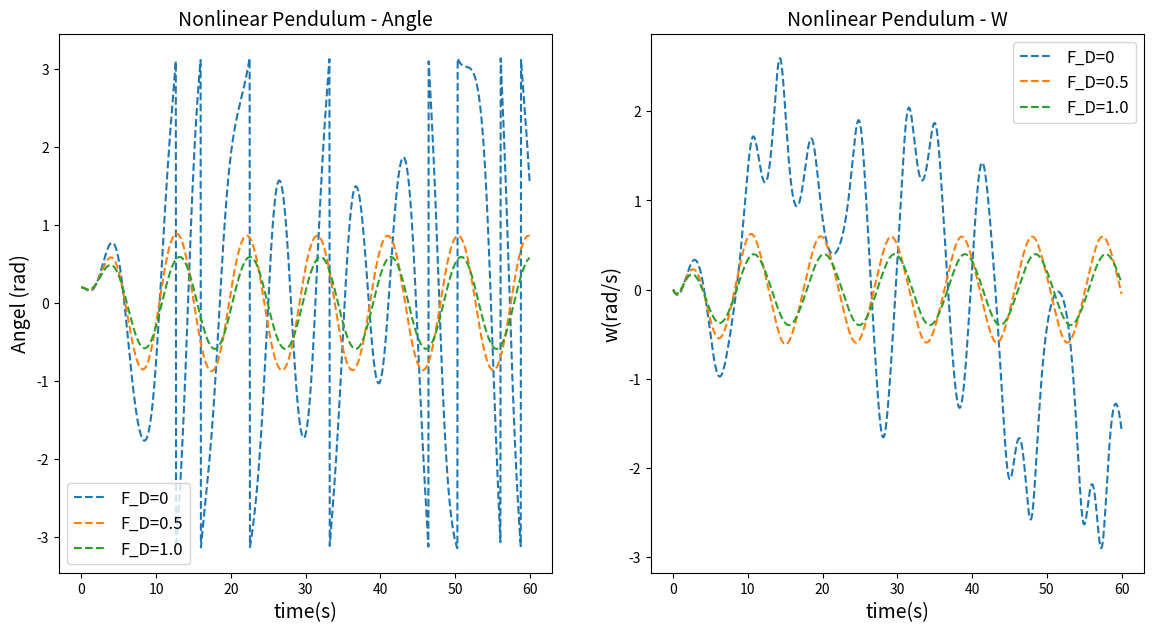

Reproduce this figure in Python.
# basic packages needed
# matplotlib - for plot 2D lines
# numpy - for math
import matplotlib.pyplot as plt
import numpy as np
import math
# class CROMER
class CROMER_1(object):
    def __init__(self, _theta0=0.2, _omg0=0.0, _t0=0.0, _l=9.8,_g=9.8, _dt=0.04, _time=60.0,_q=0.5,_OMG_D=2.0/3):
        self.theta, self.omg, self.t = [_theta0], [_omg0], [_t0]
        self.l, self.g, self.dt, self.time, self.n= _l, _g, _dt, _time, int(_time/_dt)
        self.OMG_D=_OMG_D
        self.F_D=[0.0,0.5,1.0]
        self.I=range(self.n)
        self.q=[0.0,0.5,1.0]
    def calculate(self):
        for i in self.I:
            self.omg.append(self.omg[i]+(-self.g/self.l*math.sin(self.theta[i])-self.q[0]*self.omg[i]+self.F_D[1]*math.sin(self.OMG_D*self.t[i]))*self.dt)
            self.theta.append(self.theta[i]+self.omg[i+1]*self.dt)
            if self.theta[i+1]<-math.pi:
               self.theta[i+1]=self.theta[i+1]+2*math.pi
            if self.theta[i+1]>math.pi:
               self.theta[i+1]=self.theta[i+1]-2*math.pi
            self.t.append(self.t[i]+self.dt)
    def plot_theta(self,_ax):
        _ax.plot(self.t, self.theta, '--',label='F_D=0')
    def plot_w(self,_ax):
        _ax.plot(self.t,self.omg,'--',label='F_D=0')
class CROMER_2(CROMER_1):
    def calculate(self):
        for i in self.I:
            self.omg.append(self.omg[i]+(-self.g/self.l*math.sin(self.theta[i])-self.q[1]*self.omg[i]+self.F_D[1]*math.sin(self.OMG_D*self.t[i]))*self.dt)
            self.theta.append(self.theta[i]+self.omg[i+1]*self.dt)
            if self.theta[i+1]<-math.pi:
               self.theta[i+1]=self.theta[i+1]+2*math.pi
            if self.theta[i+1]>math.pi:
               self.theta[i+1]=self.theta[i+1]-2*math.pi
            self.t.append(self.t[i]+self.dt)
    def plot_theta(self,_ax):
        _ax.plot(self.t, self.theta, '--',label='F_D=0.5')
    def plot_w(self,_ax):
        _ax.plot(self.t,self.omg,'--',label='F_D=0.5')
class CROMER_3(CROMER_1):
    def calculate(self):
        for i in self.I:
            self.omg.append(self.omg[i]+(-self.g/self.l*math.sin(self.theta[i])-self.q[2]*self.omg[i]+self.F_D[1]*math.sin(self.OMG_D*self.t[i]))*self.dt)
            self.theta.append(self.theta[i]+self.omg[i+1]*self.dt)
            if self.theta[i+1]<-math.pi:
               self.theta[i+1]=self.theta[i+1]+2*math.pi
            if self.theta[i+1]>math.pi:
               self.theta[i+1]=self.theta[i+1]-2*math.pi
            self.t.append(self.t[i]+self.dt)
    def plot_theta(self,_ax):
        _ax.plot(self.t, self.theta, '--',label='F_D=1.0')
    def plot_w(self,_ax):
        _ax.plot(self.t,self.omg,'--',label='F_D=1.0')
# plot :
# EULER CROMER METHOD are used
fig= plt.figure(figsize=(14,7))
ax1 = plt.subplot(121)
ax2 = plt.subplot(122)
comp= CROMER_1()
comp.calculate()
comp.plot_theta(ax1)
comp.plot_w(ax2)
comp=CROMER_2()
comp.calculate()
comp.plot_theta(ax1)
comp.plot_w(ax2)
comp=CROMER_3()
comp.calculate()
comp.plot_theta(ax1)
comp.plot_w(ax2)
ax1.set_title('Nonlinear Pendulum - Angle',fontsize=14)
ax2.set_title('Nonlinear Pendulum - W',fontsize=14)
ax1.set_xlabel('time(s)',fontsize=14)
ax1.set_ylabel('Angel (rad)',fontsize=14)
ax2.set_xlabel('time(s)',fontsize=14)
ax2.set_ylabel('w(rad/s)',fontsize=14)
ax1.legend(fontsize=12,loc='best')
ax2.legend(fontsize=12,loc='best')
plt.show(fig)